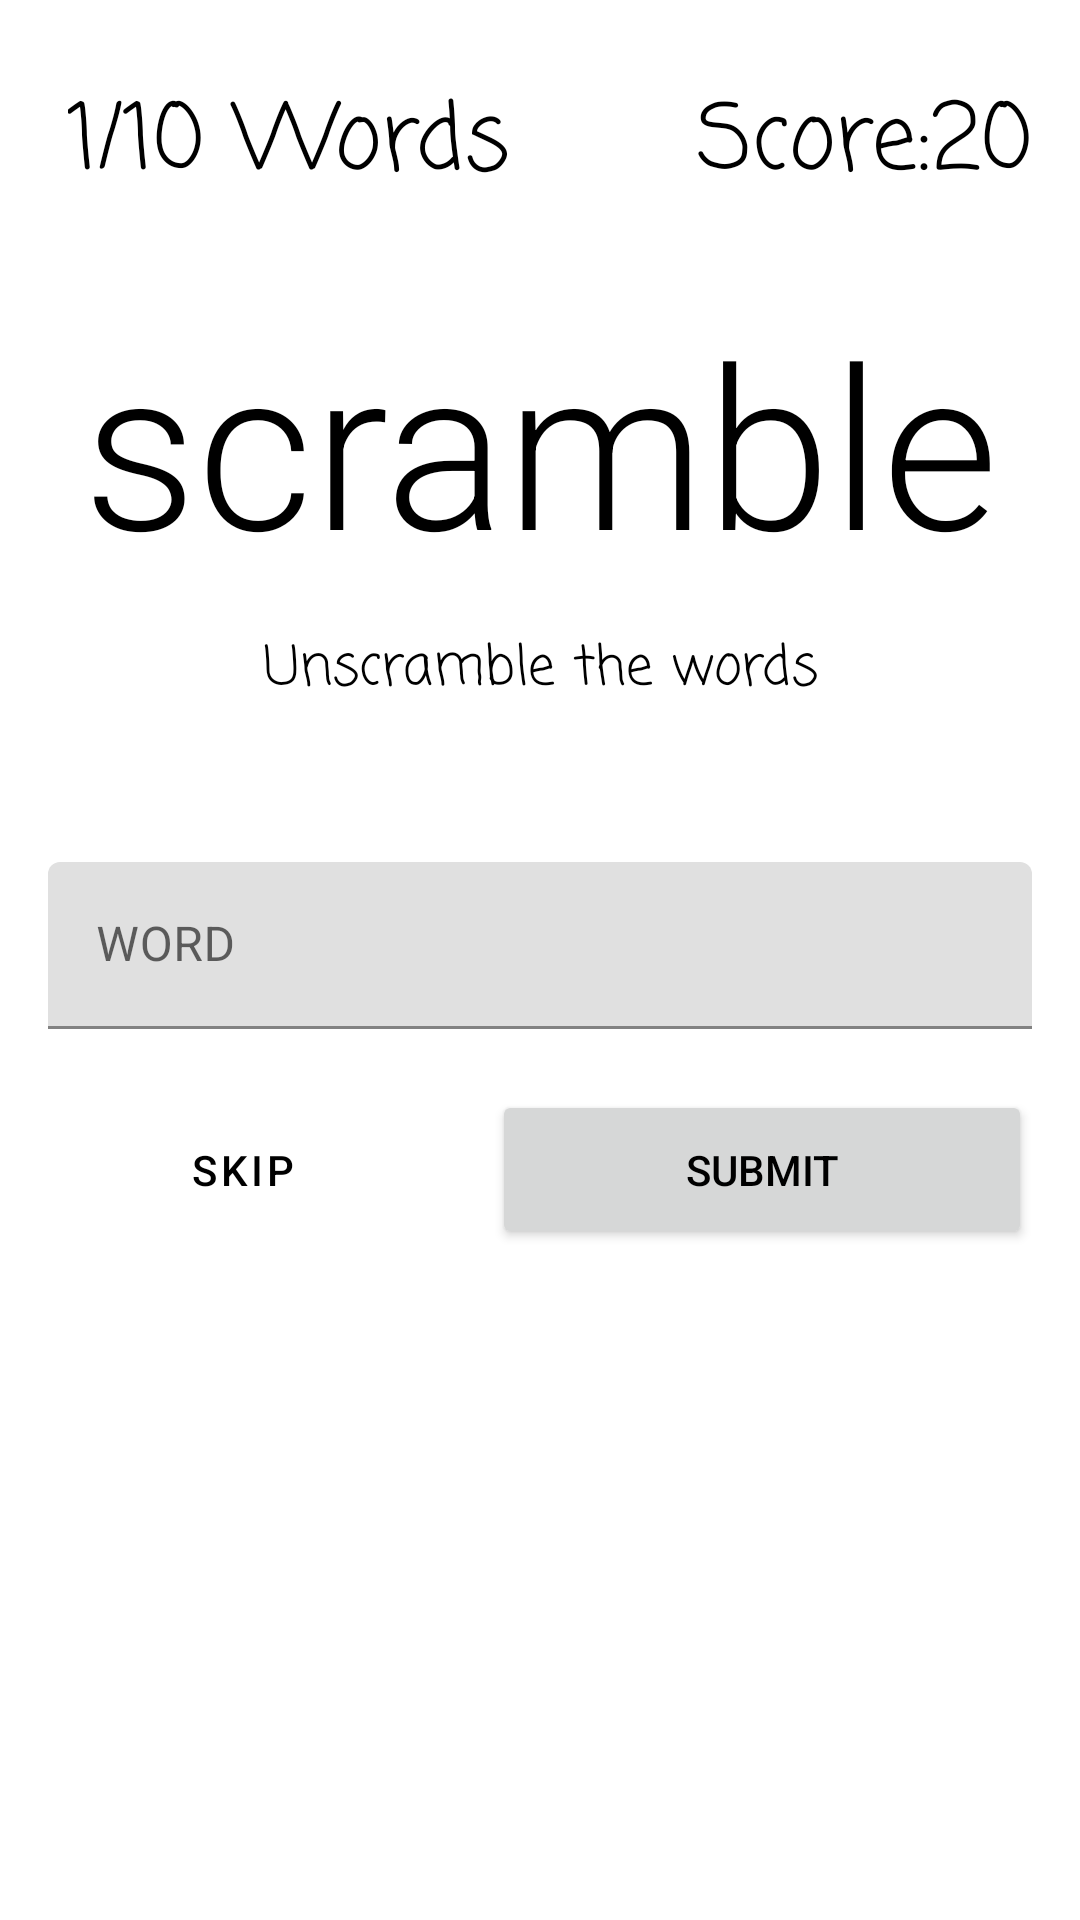

The Android layout XML behind this screen, and the referenced resources:
<!-- AndroidManifest.xml: application theme Theme.Scrambled -->
<!-- res/layout/game_fragment.xml -->
<?xml version="1.0" encoding="utf-8"?>
<androidx.constraintlayout.widget.ConstraintLayout xmlns:android="http://schemas.android.com/apk/res/android"
    xmlns:app="http://schemas.android.com/apk/res-auto"
    xmlns:tools="http://schemas.android.com/tools"
    android:layout_width="match_parent"
    android:layout_height="match_parent"
    tools:context=".GameFragment"
    android:id="@+id/gamefrag">


    <TextView
        android:id="@+id/count"
        android:layout_width="wrap_content"
        android:layout_height="wrap_content"
        android:fontFamily="casual"
        android:gravity="center"
        android:text="@string/_1_of_10_words"
        android:textAlignment="center"
        android:textColor="#000000"
        android:textSize="30sp"
        app:layout_constraintBottom_toBottomOf="parent"
        app:layout_constraintEnd_toStartOf="@+id/score"
        app:layout_constraintHorizontal_bias="0.269"
        app:layout_constraintStart_toStartOf="parent"
        app:layout_constraintTop_toTopOf="parent"
        app:layout_constraintVertical_bias="0.042" />

    <TextView
        android:id="@+id/score"
        android:layout_width="wrap_content"
        android:layout_height="wrap_content"
        android:layout_marginEnd="16dp"
        android:layout_marginRight="16dp"
        android:fontFamily="casual"
        android:gravity="center"
        android:text="@string/score_20"
        android:textAlignment="center"
        android:textColor="#000000"
        android:textSize="30sp"
        app:layout_constraintBottom_toBottomOf="parent"
        app:layout_constraintEnd_toEndOf="parent"
        app:layout_constraintTop_toTopOf="parent"
        app:layout_constraintVertical_bias="0.042" />

    <TextView
        android:id="@+id/scrambleword"
        android:layout_width="wrap_content"
        android:layout_height="wrap_content"
        android:gravity="center|center_horizontal|center_vertical"
        android:text="@string/scramble"
        android:textAlignment="center"
        android:textAllCaps="false"
        android:textAppearance="@style/TextAppearance.AppCompat.Display4"
        android:textColor="#000000"
        android:textSize="75sp"

        app:layout_constraintBottom_toBottomOf="parent"
        app:layout_constraintEnd_toEndOf="parent"
        app:layout_constraintStart_toStartOf="parent"
        app:layout_constraintTop_toTopOf="parent"
        app:layout_constraintVertical_bias="0.18" />

    <TextView
        android:id="@+id/textView4"
        android:layout_width="wrap_content"
        android:layout_height="wrap_content"
        android:fontFamily="casual"
        android:gravity="center"
        android:text="@string/unscramble_the_words_using_all_the_letters"
        android:textAlignment="center"
        android:textColor="#000000"
        android:textSize="18sp"
        app:layout_constraintBottom_toBottomOf="parent"
        app:layout_constraintEnd_toEndOf="parent"
        app:layout_constraintStart_toStartOf="parent"
        app:layout_constraintTop_toBottomOf="@+id/scrambleword"
        app:layout_constraintVertical_bias="0.03" />

    <com.google.android.material.textfield.TextInputLayout
        android:id="@+id/textInputLayout"
        style="@style/Widget.MaterialComponents.Button.OutlinedButton"

        android:layout_width="0dp"
        android:layout_height="wrap_content"
        android:hint="@string/word"
        app:endIconMode="clear_text"
        app:errorIconDrawable="@drawable/ic_error"
        app:layout_constraintBottom_toBottomOf="parent"
        app:layout_constraintEnd_toEndOf="parent"
        app:layout_constraintStart_toStartOf="parent"
        app:layout_constraintTop_toBottomOf="@+id/textView4"
        app:layout_constraintVertical_bias="0.137"
        app:helperTextEnabled="true">


        <com.google.android.material.textfield.TextInputEditText
            android:layout_width="match_parent"
            android:layout_height="wrap_content"
            tools:layout_editor_absoluteX="0dp"
            tools:layout_editor_absoluteY="362dp"
            android:inputType="textPersonName|textNoSuggestions"
            android:maxLines="1"
            />
    </com.google.android.material.textfield.TextInputLayout>

    <Button
        android:id="@+id/skip"
        style="@style/Widget.MaterialComponents.Button.OutlinedButton"
        android:layout_width="180dp"
        android:layout_height="53dp"
        android:text="@string/skip"
        app:layout_constraintBottom_toBottomOf="parent"
        app:layout_constraintEnd_toStartOf="@+id/submit"
        app:layout_constraintHorizontal_bias="0.6"
        app:layout_constraintStart_toStartOf="parent"
        app:layout_constraintTop_toTopOf="parent"
        app:layout_constraintVertical_bias="0.619" />

    <Button
        android:id="@+id/submit"
        android:layout_width="180dp"
        android:layout_height="53dp"
        android:layout_marginEnd="16dp"
        android:layout_marginRight="16dp"
        android:text="@string/submit"
        app:layout_constraintBottom_toBottomOf="parent"
        app:layout_constraintEnd_toEndOf="parent"
        app:layout_constraintTop_toTopOf="parent"
        app:layout_constraintVertical_bias="0.619" />


</androidx.constraintlayout.widget.ConstraintLayout>
<!-- resources referenced by this layout -->
<resources>
  <string name="_1_of_10_words">1/10 Words</string>
  <string name="score_20">Score:20</string>
  <string name="scramble">scramble</string>
  <string name="skip">SKIP</string>
  <string name="submit">SUBMIT</string>
  <string name="unscramble_the_words_using_all_the_letters">Unscramble the words</string>
  <string name="word">WORD</string>
  <style name="Theme.Scrambled" parent="Theme.MaterialComponents.DayNight.DarkActionBar">
          
          <item name="colorPrimary">@color/black</item>
          <item name="colorPrimaryVariant">@color/black</item>
          <item name="colorOnPrimary">@color/white</item>
          
          <item name="colorSecondary">@color/black</item>
          <item name="colorSecondaryVariant">@color/light_blue_700</item>
          <item name="colorOnSecondary">@color/black</item>
          
          <item name="android:statusBarColor" tools:targetApi="l">?attr/colorPrimaryVariant</item>
          
          <item name="android:textColor">@color/black</item>
  
      </style>
  <color name="black">#FF000000</color>
  <color name="white">#FFFFFFFF</color>
  <color name="light_blue_700">#FF0288D1</color>
</resources>
